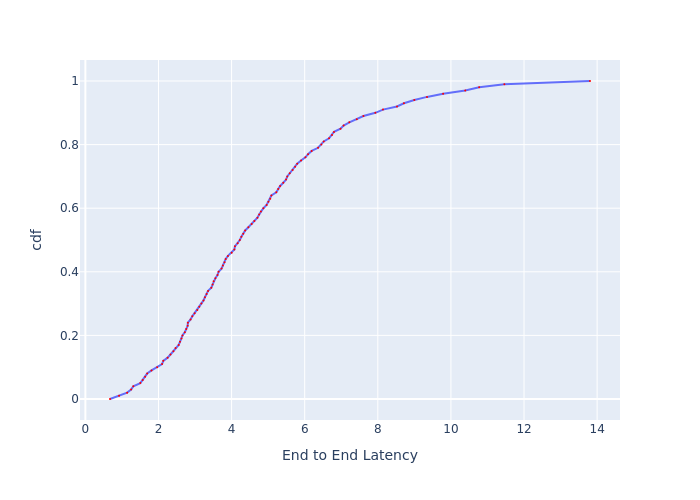

The table this chart was drawn from, first rows:
, cdf, End to End Latency
0, 0.0, 0.6737
1, 0.01, 0.9222
2, 0.02, 1.142
3, 0.03, 1.252
4, 0.04, 1.311
5, 0.05, 1.502
6, 0.06, 1.57
7, 0.07, 1.634
8, 0.08, 1.69
9, 0.09, 1.809
10, 0.1, 1.964
11, 0.11, 2.098
12, 0.12, 2.132
13, 0.13, 2.25
14, 0.14, 2.328
15, 0.15, 2.408
16, 0.16, 2.467
17, 0.17, 2.552
18, 0.18, 2.588
19, 0.19, 2.63
20, 0.2, 2.656
21, 0.21, 2.721
22, 0.22, 2.759
23, 0.23, 2.798
24, 0.24, 2.804
25, 0.25, 2.878
26, 0.26, 2.924
27, 0.27, 2.989
28, 0.28, 3.062
29, 0.29, 3.117
30, 0.3, 3.174
31, 0.31, 3.232
32, 0.32, 3.271
33, 0.33, 3.317
34, 0.34, 3.357
35, 0.35, 3.445
36, 0.36, 3.48
37, 0.37, 3.508
38, 0.38, 3.557
39, 0.39, 3.615
40, 0.4, 3.644
41, 0.41, 3.725
42, 0.42, 3.762
43, 0.43, 3.808
44, 0.44, 3.838
45, 0.45, 3.9
46, 0.46, 4.003
47, 0.47, 4.076
48, 0.48, 4.092
49, 0.49, 4.166
50, 0.5, 4.225
51, 0.51, 4.267
52, 0.52, 4.319
53, 0.53, 4.371
54, 0.54, 4.459
55, 0.55, 4.549
56, 0.56, 4.623
57, 0.57, 4.707
58, 0.58, 4.754
59, 0.59, 4.802
... 41 more rows
